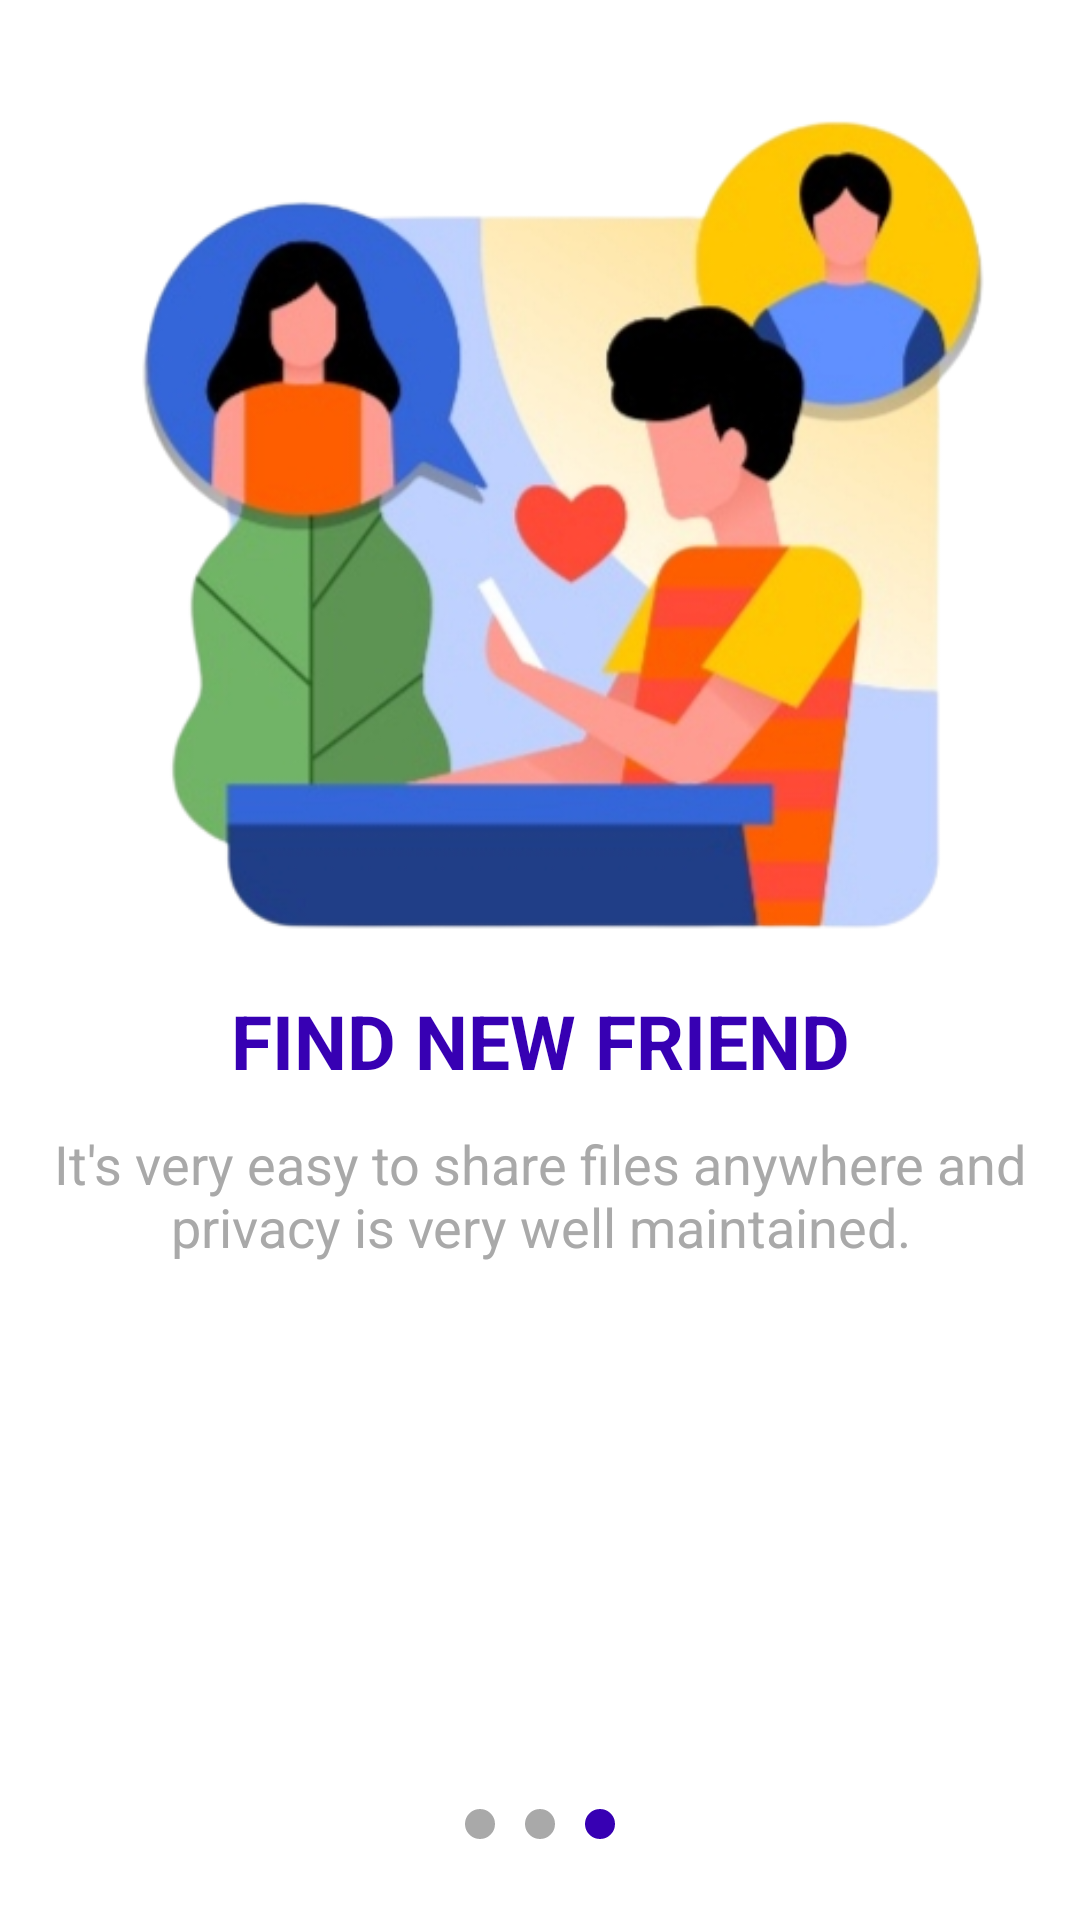

Android layout source for this screen:
<!-- AndroidManifest.xml: application theme Theme.UTS_NazraSyifa -->
<!-- res/layout/activity_spachles_tiga.xml -->
<?xml version="1.0" encoding="utf-8"?>
<androidx.constraintlayout.widget.ConstraintLayout xmlns:android="http://schemas.android.com/apk/res/android"
    xmlns:app="http://schemas.android.com/apk/res-auto"
    xmlns:tools="http://schemas.android.com/tools"
    android:layout_width="match_parent"
    android:layout_height="match_parent"
    tools:context=".SpachlesTiga">

    <LinearLayout
        android:layout_width="match_parent"
        android:layout_height="match_parent"
        android:gravity="center_horizontal"
        tools:context=".SplashActivity"
        android:orientation="vertical">

        <ImageView
            android:layout_width="300dp"
            android:layout_height="300dp"
            android:layout_marginTop="30dp"
            android:src="@drawable/friend"/>
        <TextView
            android:layout_width="match_parent"
            android:layout_height="wrap_content"
            android:text="FIND NEW FRIEND"
            android:gravity="center"
            android:textSize="25sp"
            android:textStyle="bold"
            android:textColor="@color/purple_700"/>
        <TextView
            android:id="@+id/tema"
            android:layout_width="match_parent"
            android:layout_height="wrap_content"
            android:text="It's very easy to share files anywhere and privacy is very well maintained."
            android:gravity="center"
            android:padding="12dp"
            android:textColor="@color/abu"
            android:textSize="18sp" />

        <LinearLayout
            android:layout_width="match_parent"
            android:layout_height="wrap_content"
            android:layout_marginTop="170dp"
            android:gravity="center">

            <TextView
                android:layout_width="10dp"
                android:layout_height="10dp"
                android:layout_marginLeft="5dp"
                android:layout_marginRight="5dp"
                android:background="@drawable/rounded" />

            <TextView
                android:layout_width="10dp"
                android:layout_height="10dp"
                android:layout_marginLeft="5dp"
                android:layout_marginRight="5dp"
                android:background="@drawable/rounded" />
            <TextView
                android:layout_width="10dp"
                android:layout_height="10dp"
                android:layout_marginLeft="5dp"
                android:layout_marginRight="5dp"
                android:background="@drawable/lingkaran" />


        </LinearLayout>



    </LinearLayout>


    





























































</androidx.constraintlayout.widget.ConstraintLayout>
<!-- resources referenced by this layout -->
<resources>
  <color name="abu">#A9A9A9</color>
  <color name="purple_700">#FF3700B3</color>
  <!-- drawable friend: png bitmap (drawable, 142868 bytes) -->
  <!-- drawable lingkaran (drawable) -->
  <?xml version="1.0" encoding="utf-8"?>
  <shape xmlns:android="http://schemas.android.com/apk/res/android"
      android:shape="rectangle">
  
      <solid android:color="@color/purple_700"/>
      <corners android:radius="10dp"/>
  
  
  </shape>
  <!-- drawable rounded (drawable) -->
  <?xml version="1.0" encoding="utf-8"?>
  <shape xmlns:android="http://schemas.android.com/apk/res/android"
      android:shape="oval">
  
      <solid android:color="@color/abu"/>
      <corners android:radius="8dp"/>
  
  
  </shape>
  <style name="Theme.UTS_NazraSyifa" parent="Theme.MaterialComponents.DayNight.NoActionBar">
          
          <item name="colorPrimary">@color/purple_500</item>
          <item name="colorPrimaryVariant">@color/purple_700</item>
          <item name="colorOnPrimary">@color/white</item>
          
          <item name="colorSecondary">@color/teal_200</item>
          <item name="colorSecondaryVariant">@color/teal_700</item>
          <item name="colorOnSecondary">@color/black</item>
          
          <item name="android:statusBarColor">?attr/colorPrimaryVariant</item>
          
      </style>
  <color name="purple_500">#FF6200EE</color>
  <color name="white">#FFFFFFFF</color>
  <color name="teal_200">#FF03DAC5</color>
  <color name="teal_700">#FF018786</color>
  <color name="black">#FF000000</color>
</resources>
